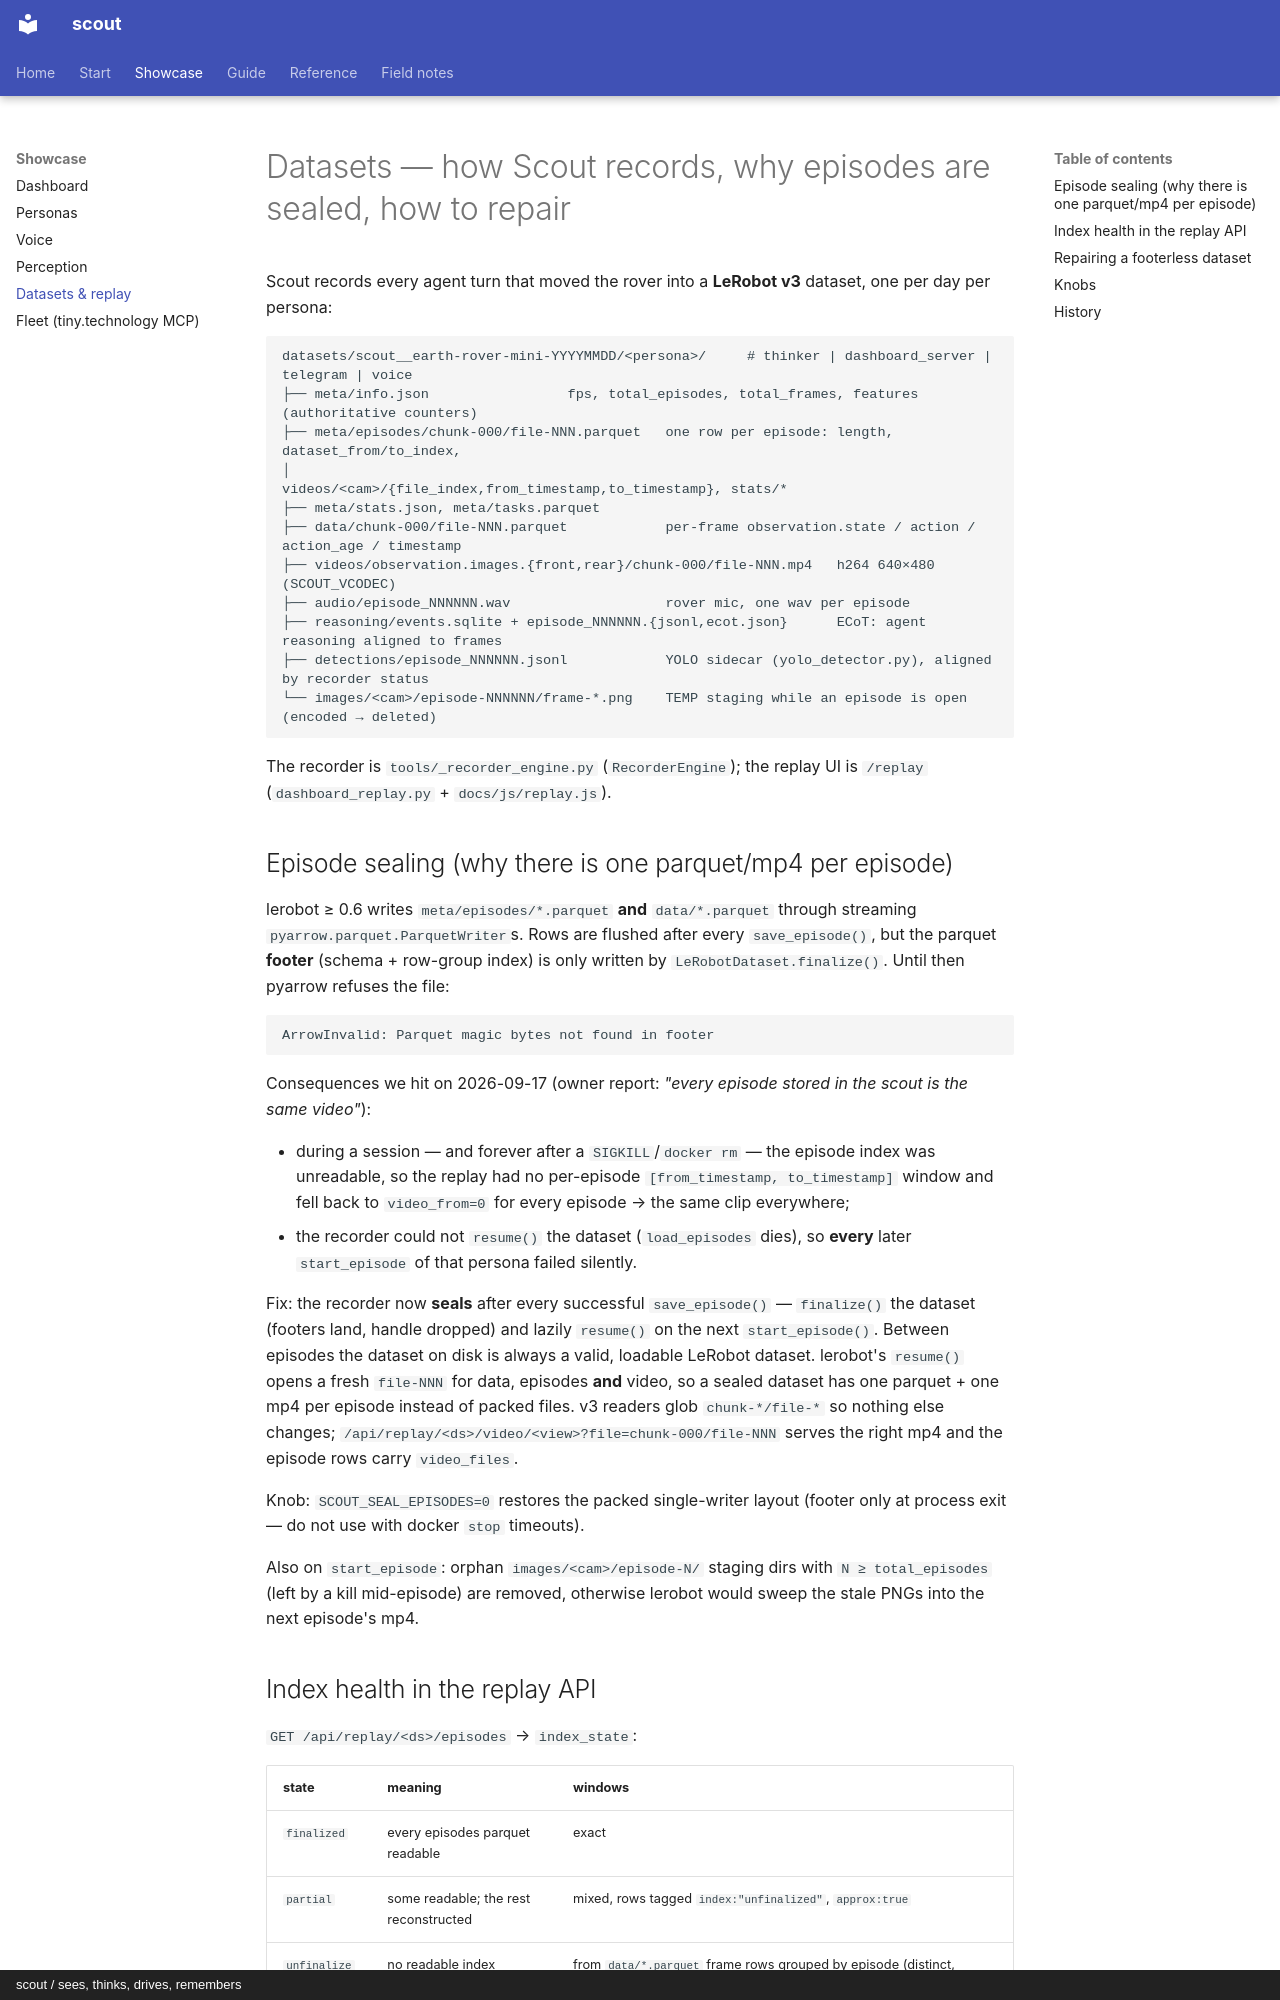

repository: cagataycali/scout-the-rover · page: datasets/index.html · generator: mkdocs · copyright: scout / sees, thinks, drives, remembers

# Datasets — how Scout records, why episodes are sealed, how to repair

Scout records every agent turn that moved the rover into a **LeRobot v3** dataset,
one per day per persona:

```
datasets/scout__earth-rover-mini-YYYYMMDD/<persona>/     # thinker | dashboard_server | telegram | voice
├── meta/info.json                 fps, total_episodes, total_frames, features   (authoritative counters)
├── meta/episodes/chunk-000/file-NNN.parquet   one row per episode: length, dataset_from/to_index,
│                                              videos/<cam>/{file_index,from_timestamp,to_timestamp}, stats/*
├── meta/stats.json, meta/tasks.parquet
├── data/chunk-000/file-NNN.parquet            per-frame observation.state / action / action_age / timestamp
├── videos/observation.images.{front,rear}/chunk-000/file-NNN.mp4   h264 640×480 (SCOUT_VCODEC)
├── audio/episode_NNNNNN.wav                   rover mic, one wav per episode
├── reasoning/events.sqlite + episode_NNNNNN.{jsonl,ecot.json}      ECoT: agent reasoning aligned to frames
├── detections/episode_NNNNNN.jsonl            YOLO sidecar (yolo_detector.py), aligned by recorder status
└── images/<cam>/episode-NNNNNN/frame-*.png    TEMP staging while an episode is open (encoded → deleted)
```

The recorder is `tools/_recorder_engine.py` (`RecorderEngine`); the replay UI is
`/replay` (`dashboard_replay.py` + `docs/js/replay.js`).

## Episode sealing (why there is one parquet/mp4 per episode)

lerobot ≥ 0.6 writes `meta/episodes/*.parquet` **and** `data/*.parquet` through
streaming `pyarrow.parquet.ParquetWriter`s. Rows are flushed after every
`save_episode()`, but the parquet **footer** (schema + row-group index) is only
written by `LeRobotDataset.finalize()`. Until then pyarrow refuses the file:

```
ArrowInvalid: Parquet magic bytes not found in footer
```

Consequences we hit on 2026-09-17 (owner report: *"every episode stored in the
scout is the same video"*):

* during a session — and forever after a `SIGKILL`/`docker rm` — the episode
  index was unreadable, so the replay had no per-episode
  `[from_timestamp, to_timestamp]` window and fell back to `video_from=0` for
  every episode → the same clip everywhere;
* the recorder could not `resume()` the dataset (`load_episodes` dies), so
  **every** later `start_episode` of that persona failed silently.

Fix: the recorder now **seals** after every successful `save_episode()` —
`finalize()` the dataset (footers land, handle dropped) and lazily `resume()` on
the next `start_episode()`. Between episodes the dataset on disk is always a
valid, loadable LeRobot dataset. lerobot's `resume()` opens a fresh
`file-NNN` for data, episodes **and** video, so a sealed dataset has one
parquet + one mp4 per episode instead of packed files. v3 readers glob
`chunk-*/file-*` so nothing else changes; `/api/replay/<ds>/video/<view>?file=chunk-000/file-NNN`
serves the right mp4 and the episode rows carry `video_files`.

Knob: `SCOUT_SEAL_EPISODES=0` restores the packed single-writer layout (footer
only at process exit — do not use with docker `stop` timeouts).

Also on `start_episode`: orphan `images/<cam>/episode-N/` staging dirs with
`N ≥ total_episodes` (left by a kill mid-episode) are removed, otherwise lerobot
would sweep the stale PNGs into the next episode's mp4.
